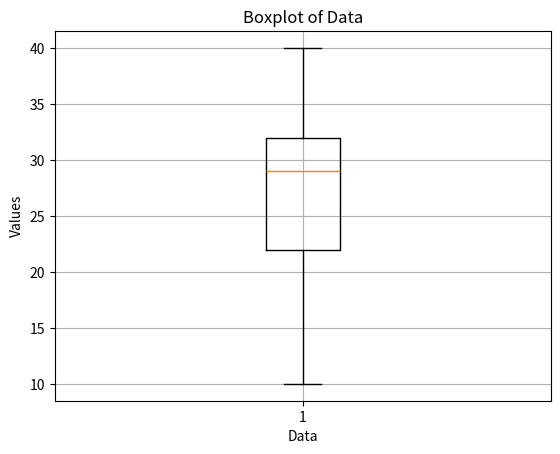

Python code for this plot:
import numpy as np
import matplotlib.pyplot as plt

data = np.array([10, 15, 20, 22, 25, 27, 29, 30, 31, 32, 33, 35, 40])

q1, median, q3 = np.percentile(data, [25, 50, 75])
iqr = q3 - q1
lower_bound = q1 - (1.5 * iqr)
upper_bound = q3 + (1.5 * iqr)

print(f"Q1: {q1}, Median: {median}, Q3: {q3}")
print(f"IQR: {iqr}")
print(f"Lower Bound: {lower_bound}, Upper Bound: {upper_bound}")

plt.boxplot(data)
plt.title('Boxplot of Data')
plt.xlabel('Data')
plt.ylabel('Values')
plt.grid(True)
plt.show()
